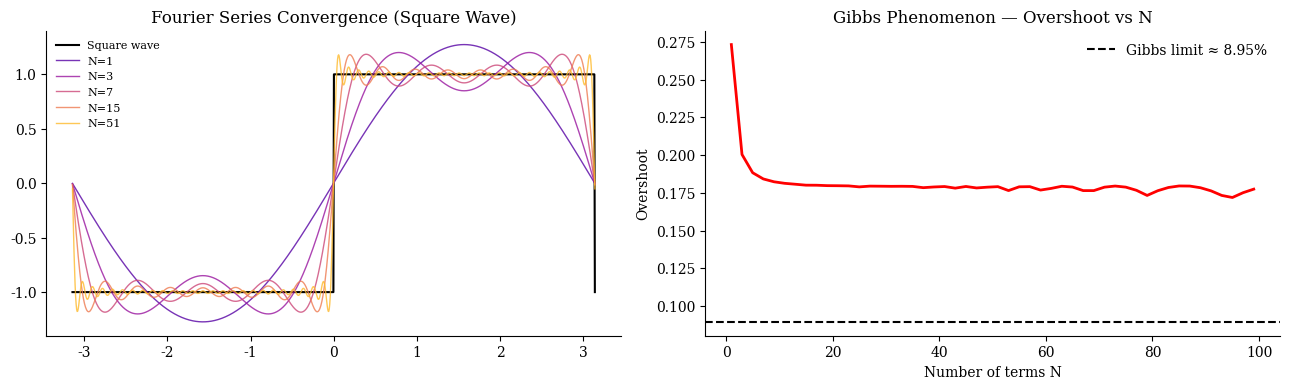
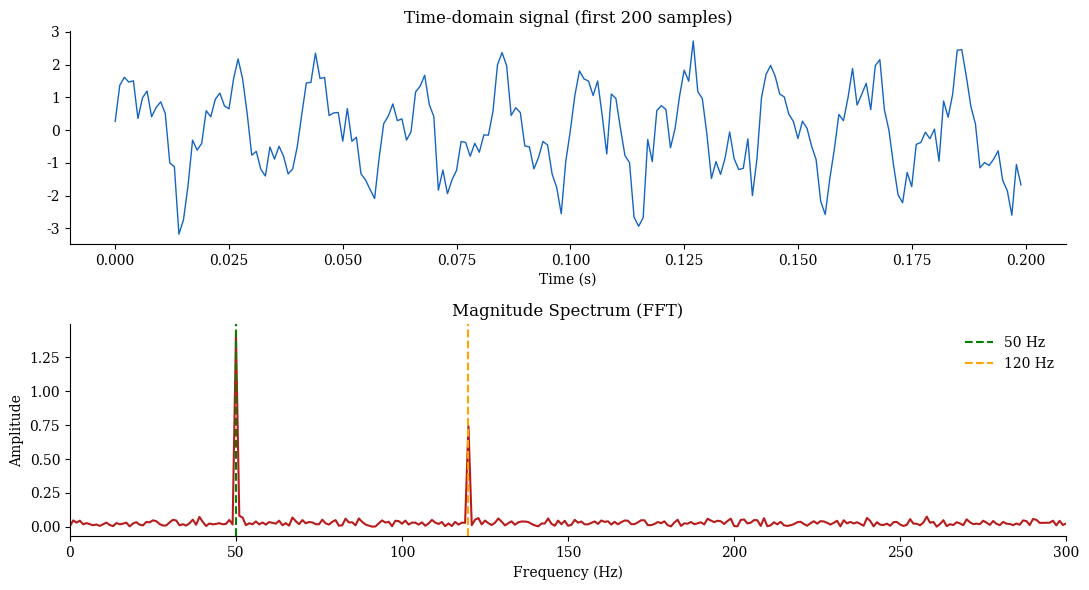
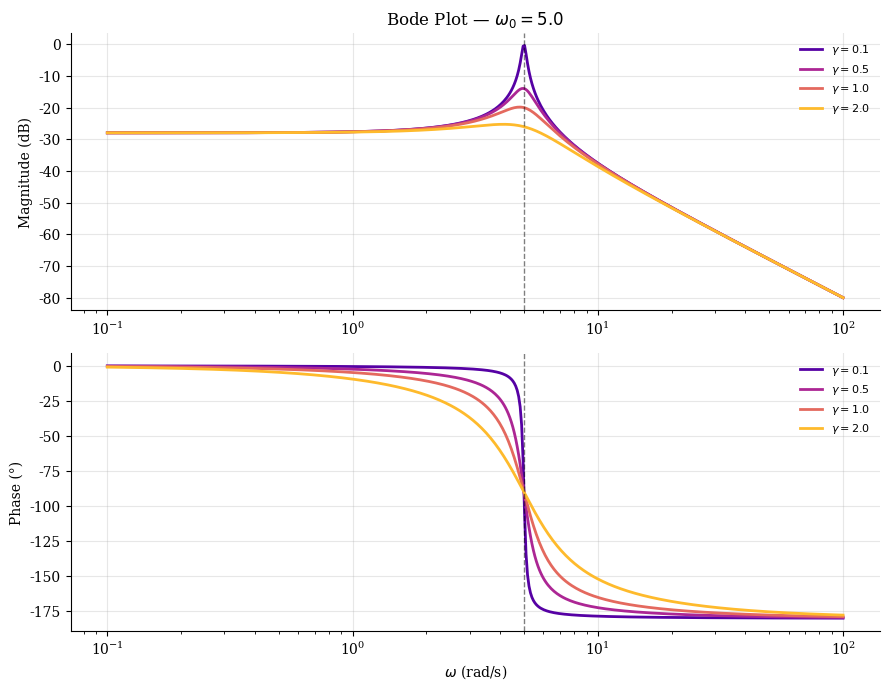

Here is the Python script that generated these plots, in order:
import numpy as np
import matplotlib.pyplot as plt
import matplotlib.cm as cm
import time

plt.rcParams.update({
    'figure.dpi': 120,
    'axes.spines.top': False,
    'axes.spines.right': False,
    'font.family': 'serif',
})

def fourier_coefficients(f, L, N, n_quad=2000):
    """Compute Fourier coefficients a_0,...,a_N, b_1,...,b_N via numerical quadrature."""
    x = np.linspace(-L, L, n_quad, endpoint=False)
    fx = f(x)
    dx = 2*L / n_quad

    a = np.zeros(N+1)
    b = np.zeros(N+1)
    a[0] = np.sum(fx) * dx / L
    for n in range(1, N+1):
        a[n] = np.sum(fx * np.cos(n*np.pi*x/L)) * dx / L
        b[n] = np.sum(fx * np.sin(n*np.pi*x/L)) * dx / L
    return a, b


def fourier_reconstruction(a, b, L, x, N=None):
    """Reconstruct function from Fourier coefficients."""
    if N is None: N = len(a) - 1
    result = a[0] / 2
    for n in range(1, N+1):
        result = result + a[n]*np.cos(n*np.pi*x/L) + b[n]*np.sin(n*np.pi*x/L)
    return result


# --- Square wave and Gibbs phenomenon ---
L = np.pi
f_square = lambda x: np.sign(np.sin(x + 1e-10))

x_plot = np.linspace(-L, L, 1000)
fig, axes = plt.subplots(1, 2, figsize=(13, 4))

axes[0].plot(x_plot, f_square(x_plot), 'k-', lw=1.5, label='Square wave')
colors = cm.plasma(np.linspace(0.15, 0.85, 5))
for N_terms, c in zip([1, 3, 7, 15, 51], colors):
    a, b = fourier_coefficients(f_square, L, N_terms)
    y_rec = fourier_reconstruction(a, b, L, x_plot)
    axes[0].plot(x_plot, y_rec, color=c, lw=1, alpha=0.8, label=f'N={N_terms}')
axes[0].set_title('Fourier Series Convergence (Square Wave)')
axes[0].legend(frameon=False, fontsize=8)

# Gibbs overshoot measurement
N_gibbs = np.arange(1, 101, 2)
overshoot = []
for N_t in N_gibbs:
    a, b = fourier_coefficients(f_square, L, N_t)
    y_rec = fourier_reconstruction(a, b, L, x_plot)
    overshoot.append(np.max(y_rec) - 1.0)

axes[1].plot(N_gibbs, overshoot, 'r-', lw=2)
axes[1].axhline(0.0895, color='k', ls='--', label='Gibbs limit ≈ 8.95%')
axes[1].set_xlabel('Number of terms N')
axes[1].set_ylabel('Overshoot')
axes[1].set_title('Gibbs Phenomenon — Overshoot vs N')
axes[1].legend(frameon=False)
plt.tight_layout(); plt.show()

def dft_naive(x):
    """O(N^2) DFT via explicit matrix multiplication."""
    N = len(x)
    n = np.arange(N)
    k = n.reshape((N, 1))
    W = np.exp(-2j * np.pi * k * n / N)
    return W @ x


def fft_cooley_tukey(x):
    """
    Radix-2 Cooley-Tukey FFT — recursive O(N log N) implementation.
    N must be a power of 2.
    """
    N = len(x)
    if N <= 1:
        return x
    if N % 2 != 0:
        raise ValueError('N must be a power of 2')

    # Divide
    even = fft_cooley_tukey(x[::2])
    odd  = fft_cooley_tukey(x[1::2])

    # Twiddle factors
    twiddle = np.exp(-2j * np.pi * np.arange(N//2) / N)

    # Butterfly combination
    return np.concatenate([
        even + twiddle * odd,
        even - twiddle * odd
    ])


# Correctness check
x_test = np.random.randn(64) + 1j * np.random.randn(64)
X_naive   = dft_naive(x_test)
X_fft     = fft_cooley_tukey(x_test)
X_numpy   = np.fft.fft(x_test)
print(f"DFT vs FFT max error:   {np.max(np.abs(X_naive - X_fft)):.2e}")
print(f"FFT vs NumPy max error: {np.max(np.abs(X_fft - X_numpy)):.2e}")

# Timing comparison
N_time = 1024
x_big = np.random.randn(N_time)

t0 = time.time(); dft_naive(x_big); t_naive = time.time() - t0
t0 = time.time(); fft_cooley_tukey(x_big); t_fft = time.time() - t0
t0 = time.time(); np.fft.fft(x_big); t_np = time.time() - t0

print(f"\nN={N_time}:")
print(f"  Naive DFT O(N²):      {t_naive*1000:.1f} ms")
print(f"  Cooley-Tukey FFT:     {t_fft*1000:.1f} ms")
print(f"  NumPy FFT (C/FFTW):   {t_np*1000:.2f} ms")

# Compose a signal: two sinusoids + noise
fs = 1000        # sampling frequency Hz
T_sig = 1.0      # duration seconds
t = np.linspace(0, T_sig, int(fs * T_sig), endpoint=False)

f1, f2 = 50, 120   # Hz
signal = (1.5*np.sin(2*np.pi*f1*t) + 0.7*np.sin(2*np.pi*f2*t) +
          0.5*np.random.randn(len(t)))

# FFT
X = np.fft.fft(signal)
freqs = np.fft.fftfreq(len(t), d=1/fs)
magnitude = np.abs(X) / len(t)

# Keep only positive frequencies
pos = freqs >= 0
freqs_pos = freqs[pos]; mag_pos = 2 * magnitude[pos]

fig, axes = plt.subplots(2, 1, figsize=(11, 6))
axes[0].plot(t[:200], signal[:200], color='#1565C0', lw=1)
axes[0].set_title('Time-domain signal (first 200 samples)')
axes[0].set_xlabel('Time (s)')

axes[1].plot(freqs_pos, mag_pos, color='#B71C1C', lw=1.5)
axes[1].axvline(f1, color='green', ls='--', lw=1.5, label=f'{f1} Hz')
axes[1].axvline(f2, color='orange', ls='--', lw=1.5, label=f'{f2} Hz')
axes[1].set_xlim(0, 300)
axes[1].set_xlabel('Frequency (Hz)'); axes[1].set_ylabel('Amplitude')
axes[1].set_title('Magnitude Spectrum (FFT)')
axes[1].legend(frameon=False)
plt.tight_layout(); plt.show()

def bode_plot(numerator_coeffs, denominator_coeffs, omega_range=(0.01, 100), ax=None):
    """
    Compute and plot Bode magnitude and phase for a transfer function H(s).
    Coefficients are given in descending powers of s.
    """
    omega = np.logspace(np.log10(omega_range[0]), np.log10(omega_range[1]), 500)
    s = 1j * omega
    H = np.polyval(numerator_coeffs, s) / np.polyval(denominator_coeffs, s)

    if ax is None:
        fig, ax = plt.subplots(2, 1, figsize=(9, 6))

    ax[0].semilogx(omega, 20*np.log10(np.abs(H)), 'b-', lw=2)
    ax[0].set_ylabel('Magnitude (dB)'); ax[0].set_title('Bode Plot')
    ax[0].grid(True, alpha=0.3)

    ax[1].semilogx(omega, np.degrees(np.angle(H)), 'r-', lw=2)
    ax[1].set_xlabel('Frequency $\\omega$ (rad/s)')
    ax[1].set_ylabel('Phase (°)')
    ax[1].grid(True, alpha=0.3)
    return omega, H


# --- Damped oscillator transfer function: H(s) = 1 / (s^2 + 2*gamma*s + omega0^2) ---
fig, axes = plt.subplots(2, 1, figsize=(9, 7))
gamma_values = [0.1, 0.5, 1.0, 2.0]
omega0 = 5.0
colors = cm.plasma(np.linspace(0.15, 0.85, len(gamma_values)))

for gamma, c in zip(gamma_values, colors):
    num = [1.0]
    den = [1.0, 2*gamma, omega0**2]
    omega = np.logspace(-1, 2, 500)
    s = 1j * omega
    H = np.polyval(num, s) / np.polyval(den, s)

    axes[0].semilogx(omega, 20*np.log10(np.abs(H)), color=c, lw=2, label=f'$\\gamma={gamma}$')
    axes[1].semilogx(omega, np.degrees(np.angle(H)), color=c, lw=2, label=f'$\\gamma={gamma}$')

for ax in axes:
    ax.axvline(omega0, color='k', ls='--', lw=1, alpha=0.5)
    ax.legend(frameon=False, fontsize=8); ax.grid(True, alpha=0.3)

axes[0].set_ylabel('Magnitude (dB)'); axes[0].set_title(f'Bode Plot — $\\omega_0={omega0}$')
axes[1].set_xlabel('$\\omega$ (rad/s)'); axes[1].set_ylabel('Phase (°)')
plt.tight_layout(); plt.show()
